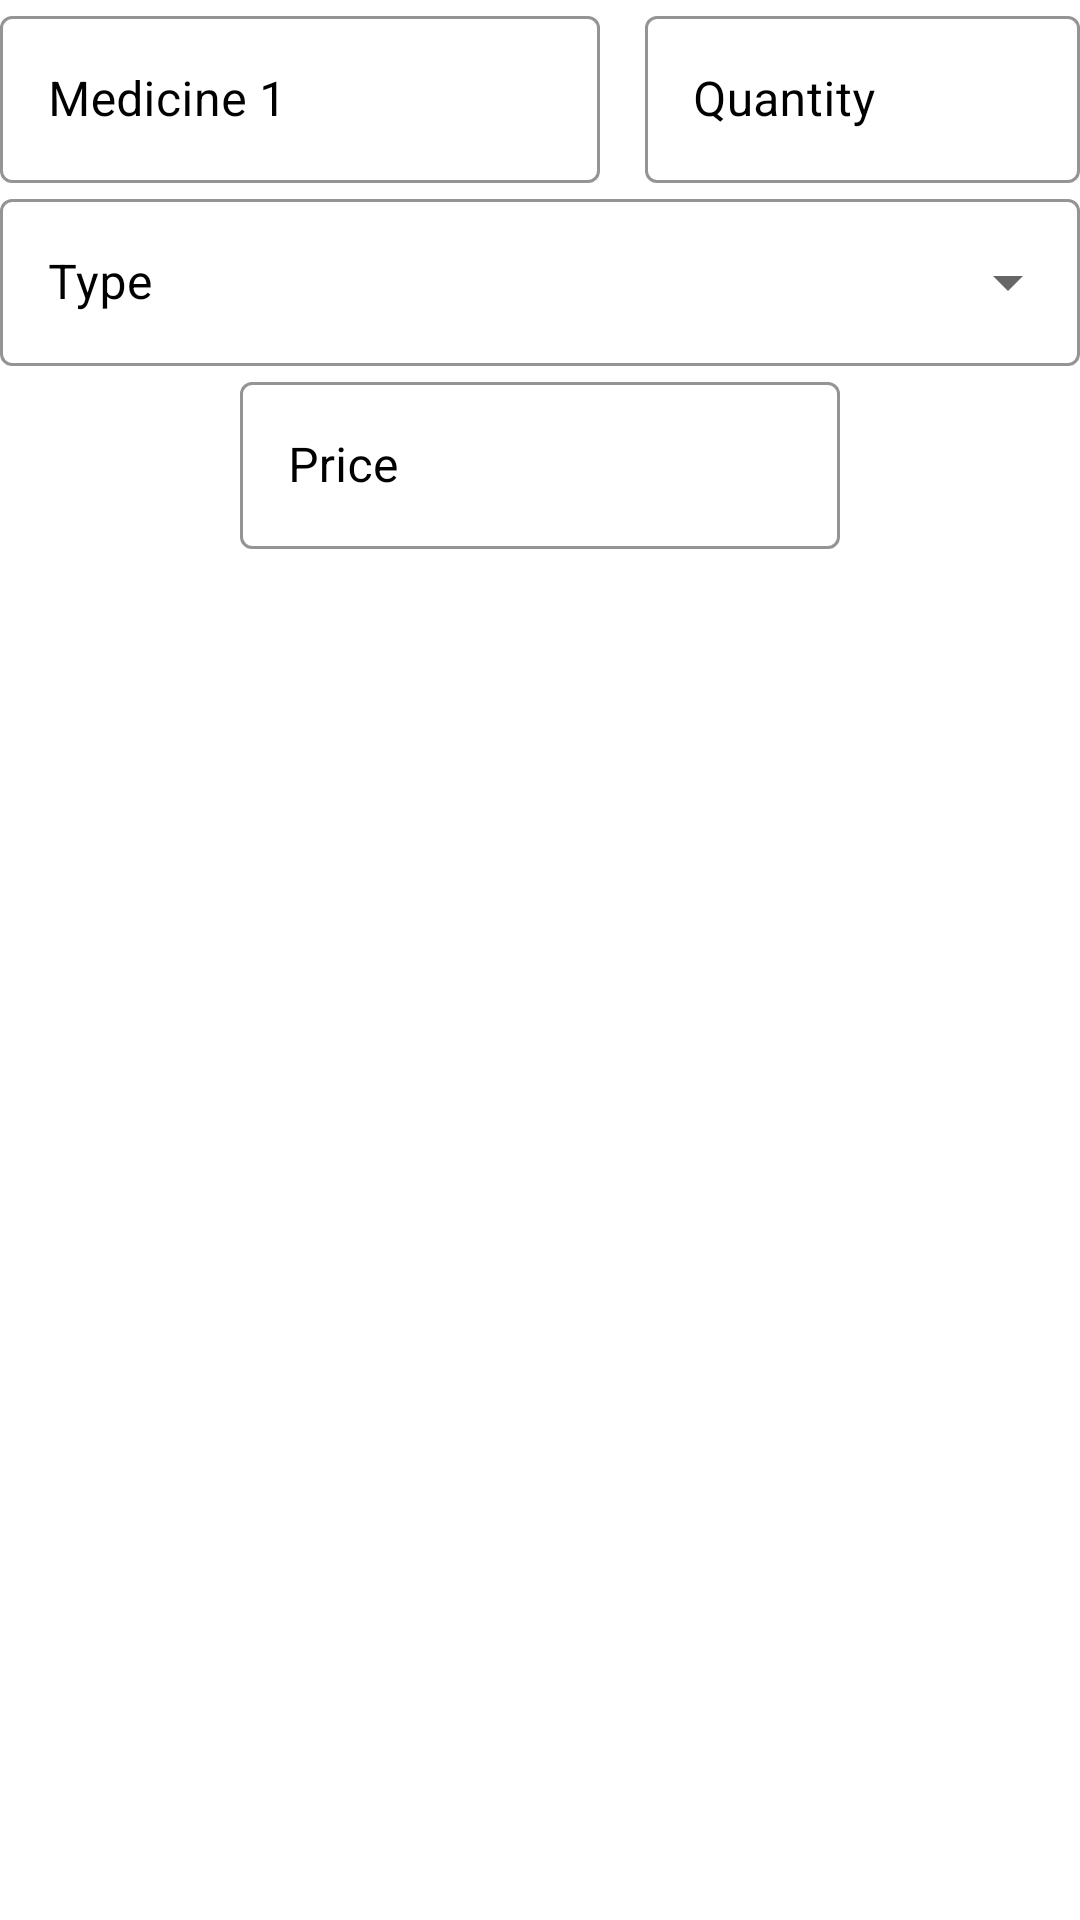

Write the Android layout XML for this screen, with the resource values it uses.
<!-- AndroidManifest.xml: application theme AppTheme -->
<!-- res/layout/single_med_view_presc.xml -->
<?xml version="1.0" encoding="utf-8"?>
<LinearLayout xmlns:android="http://schemas.android.com/apk/res/android"
    android:layout_width="match_parent"
    android:layout_height="wrap_content"
    android:orientation="vertical"
    xmlns:app="http://schemas.android.com/apk/res-auto"
    >
    <LinearLayout
        android:layout_width="match_parent"
        android:layout_height="wrap_content"
        android:orientation="horizontal"
        android:id="@+id/horizontal_linear_med">
        <com.google.android.material.textfield.TextInputLayout
            android:layout_width="200dp"

            android:layout_height="wrap_content"
            android:id="@+id/med"
            android:hint="Medicine 1"
            android:textColor="#000"
            app:boxStrokeColor="@color/black"
            android:textColorHint="#000"
            style="@style/Widget.MaterialComponents.TextInputLayout.OutlinedBox">

            <com.google.android.material.textfield.TextInputEditText
                android:layout_width="200dp"
                android:layout_height="wrap_content"
                android:textColor="@color/black"
                />
        </com.google.android.material.textfield.TextInputLayout>
        <com.google.android.material.textfield.TextInputLayout
            android:layout_width="match_parent"
            android:layout_height="wrap_content"
            android:id="@+id/qty"
            android:layout_marginLeft="15dp"
            android:hint="Quantity"
            android:textColor="#000"
            app:boxStrokeColor="@color/black"
            android:textColorHint="#000"
            android:layout_gravity="right"
            style="@style/Widget.MaterialComponents.TextInputLayout.OutlinedBox">

            <com.google.android.material.textfield.TextInputEditText
                android:layout_width="match_parent"
                android:layout_height="wrap_content"
                android:inputType="number"

                android:textColor="@color/black"
                />
        </com.google.android.material.textfield.TextInputLayout>
    </LinearLayout>
    <LinearLayout
        android:layout_width="match_parent"
        android:layout_height="wrap_content"
        android:orientation="vertical">
        <com.google.android.material.textfield.TextInputLayout
            style="@style/Widget.MaterialComponents.TextInputLayout.OutlinedBox.ExposedDropdownMenu"
            android:layout_width="match_parent"
            android:layout_height="wrap_content"
            android:hint="Type"
            android:id="@+id/type_selector"
            android:textColor="#000"
            app:boxStrokeColor="@color/black"
            android:textColorHint="#000">

            <AutoCompleteTextView
                android:id="@+id/filled_exposed_dropdown"
                android:layout_width="match_parent"
                android:layout_height="wrap_content"
                android:textColor="@color/black"

                android:textColorHighlight="@color/black"
                android:textColorHint="@color/black"
                android:inputType="none"
                />

        </com.google.android.material.textfield.TextInputLayout>
        <com.google.android.material.textfield.TextInputLayout
            android:layout_width="200dp"
            android:layout_height="wrap_content"
            android:id="@+id/price"
            android:hint="Price"
            android:textColor="#000"
            app:boxStrokeColor="@color/black"
            android:textColorHint="#000"
            android:layout_gravity="center_horizontal"
            style="@style/Widget.MaterialComponents.TextInputLayout.OutlinedBox">

            <com.google.android.material.textfield.TextInputEditText
                android:layout_width="match_parent"
                android:layout_height="wrap_content"
                android:inputType="number"

                android:textColor="@color/black"
                />
        </com.google.android.material.textfield.TextInputLayout>

    </LinearLayout>


</LinearLayout>
<!-- resources referenced by this layout -->
<resources>
  <color name="black">#000</color>
  <style name="AppTheme" parent="Theme.MaterialComponents.NoActionBar">
          
          <item name="colorPrimary">@color/colorPrimary</item>
          <item name="colorPrimaryDark">@color/colorPrimaryDark</item>
          <item name="colorAccent">@color/colorAccent</item>
          <item name="android:windowContentTransitions">true</item>
          <item name="android:textColorHint">#000</item>
          <item name="android:editTextColor">@color/black</item>
          <item name="android:textColor">@color/black</item>
  
      </style>
  <color name="colorPrimary">#008577</color>
  <color name="colorPrimaryDark">#00574B</color>
  <color name="colorAccent">#D81B60</color>
</resources>
